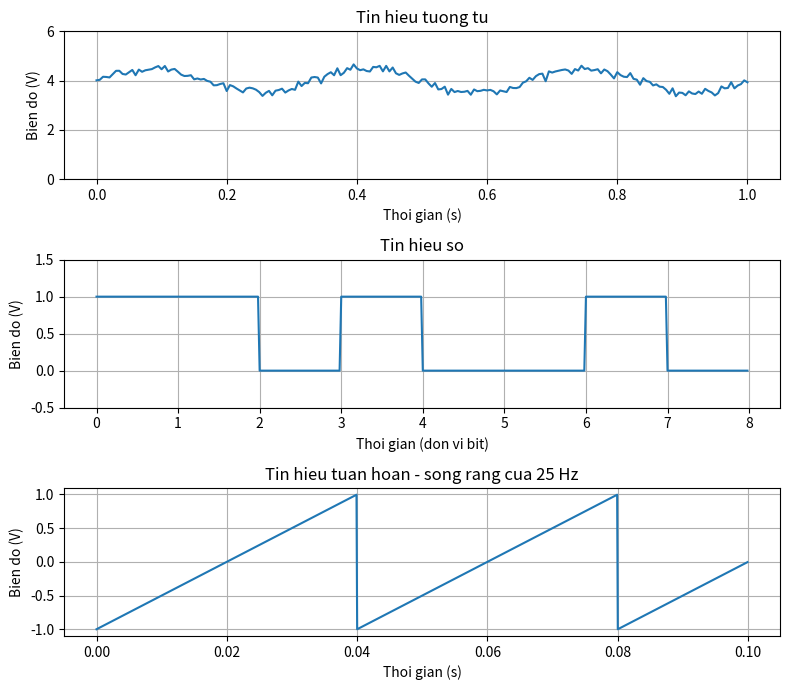

The matplotlib source for this figure:
import matplotlib.pyplot as plt
import numpy as np
from scipy import signal

rng = np.random.default_rng(0)
#Tín hiệu tương tự
t1 = np.linspace(0, 1.0, 201)
x = 4 + 0.5 * np.sin(2 * np.pi * 3 * t1)
x = x + 0.1 * rng.standard_normal(201)



#Tín hiệu số
bits = np.array([1, 1, 0, 1, 0, 0 , 1, 0])
samples_per_bit = 50
wave = np.repeat(bits, samples_per_bit)
t2 = np.arange(wave.size) / samples_per_bit
print("Chuoi bit :", bits)
print("So mau sau khi lap:", wave.size)




#Tín hiệu tuần hoàn
fs = 10000 
f0 = 25 
t3 = np.arange(0, 0.1, 1 / fs)
sawtooth = signal.sawtooth(2 * np.pi * f0 * t3)
period = 1 / f0
print("Chu ky T =", period, "s")
print("So chu ky trong cua so 0.1 s:", 0.1 / period)



fig, axes = plt.subplots(3, 1, figsize=(8, 7))

axes[0].plot(t1, x)
axes[0].set_title("Tin hieu tuong tu")
axes[0].set_xlabel("Thoi gian (s)")
axes[0].set_ylabel("Bien do (V)")
axes[0].set_ylim(0, 6)
axes[0].grid(True)

axes[1].plot(t2, wave)
axes[1].set_title("Tin hieu so")
axes[1].set_xlabel("Thoi gian (don vi bit)")
axes[1].set_ylabel("Bien do (V)")
axes[1].set_ylim(-0.5, 1.5)
axes[1].grid(True)

axes[2].plot(t3, sawtooth)
axes[2].set_title("Tin hieu tuan hoan - song rang cua 25 Hz")
axes[2].set_xlabel("Thoi gian (s)")
axes[2].set_ylabel("Bien do (V)")
axes[2].grid(True)

fig.tight_layout()
fig.savefig("Bài 1.png")
plt.show()
